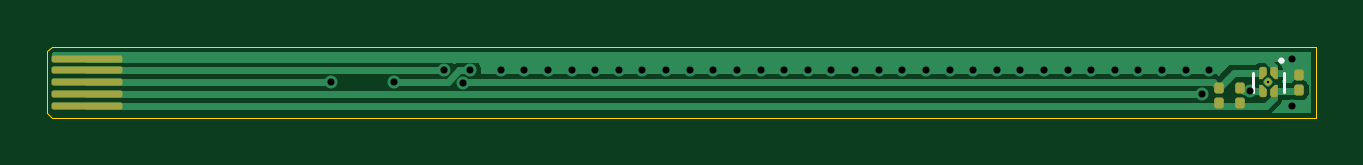
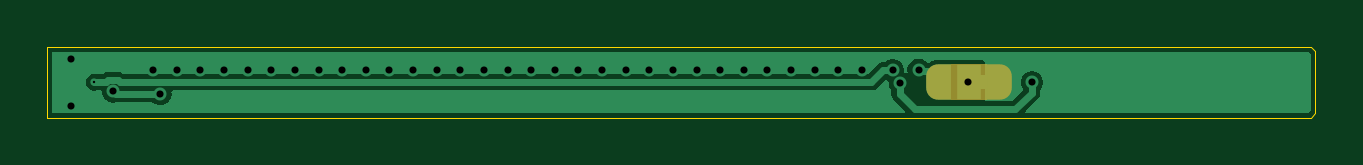
Circuit board: 11 layer files. Board 53.7 x 3.0 mm.
- bottom_copper: TMP110-flex-B_Cu.gbr (11297 bytes)
- bottom_mask: TMP110-flex-B_Mask.gbr (1849 bytes)
- paste: TMP110-flex-B_Paste.gbr (454 bytes)
- bottom_silk: TMP110-flex-B_Silkscreen.gbr (455 bytes)
- outline: TMP110-flex-Edge_Cuts.gbr (899 bytes)
- top_copper: TMP110-flex-F_Cu.gbr (12323 bytes)
- top_mask: TMP110-flex-F_Mask.gbr (5266 bytes)
- paste: TMP110-flex-F_Paste.gbr (2645 bytes)
- top_silk: TMP110-flex-F_Silkscreen.gbr (769 bytes)
- drill: TMP110-flex-NPTH.drl (269 bytes)
- drill: TMP110-flex-PTH.drl (884 bytes)

=== bottom_copper: TMP110-flex-B_Cu.gbr (11297 bytes, source omitted) ===
=== bottom_mask: TMP110-flex-B_Mask.gbr ===
%TF.GenerationSoftware,KiCad,Pcbnew,9.0.2*%
%TF.CreationDate,2025-06-17T16:19:42+02:00*%
%TF.ProjectId,TMP110-flex,544d5031-3130-42d6-966c-65782e6b6963,rev?*%
%TF.SameCoordinates,Original*%
%TF.FileFunction,Soldermask,Bot*%
%TF.FilePolarity,Negative*%
%FSLAX46Y46*%
G04 Gerber Fmt 4.6, Leading zero omitted, Abs format (unit mm)*
G04 Created by KiCad (PCBNEW 9.0.2) date 2025-06-17 16:19:42*
%MOMM*%
%LPD*%
G01*
G04 APERTURE LIST*
G04 Aperture macros list*
%AMFreePoly0*
4,1,23,0.550000,-0.750000,0.000000,-0.750000,0.000000,-0.745722,-0.065263,-0.745722,-0.191342,-0.711940,-0.304381,-0.646677,-0.396677,-0.554381,-0.461940,-0.441342,-0.495722,-0.315263,-0.495722,-0.250000,-0.500000,-0.250000,-0.500000,0.250000,-0.495722,0.250000,-0.495722,0.315263,-0.461940,0.441342,-0.396677,0.554381,-0.304381,0.646677,-0.191342,0.711940,-0.065263,0.745722,0.000000,0.745722,
0.000000,0.750000,0.550000,0.750000,0.550000,-0.750000,0.550000,-0.750000,$1*%
%AMFreePoly1*
4,1,23,0.000000,0.745722,0.065263,0.745722,0.191342,0.711940,0.304381,0.646677,0.396677,0.554381,0.461940,0.441342,0.495722,0.315263,0.495722,0.250000,0.500000,0.250000,0.500000,-0.250000,0.495722,-0.250000,0.495722,-0.315263,0.461940,-0.441342,0.396677,-0.554381,0.304381,-0.646677,0.191342,-0.711940,0.065263,-0.745722,0.000000,-0.745722,0.000000,-0.750000,-0.550000,-0.750000,
-0.550000,0.750000,0.000000,0.750000,0.000000,0.745722,0.000000,0.745722,$1*%
G04 Aperture macros list end*
%ADD10C,0.000000*%
%ADD11FreePoly0,0.000000*%
%ADD12R,1.000000X1.500000*%
%ADD13FreePoly1,0.000000*%
G04 APERTURE END LIST*
D10*
%TO.C,JP101*%
G36*
X63725000Y-100750000D02*
G01*
X62225000Y-100750000D01*
X62225000Y-99250000D01*
X63725000Y-99250000D01*
X63725000Y-100750000D01*
G37*
%TD*%
D11*
%TO.C,JP101*%
X61675000Y-100000000D03*
D12*
X62975000Y-100000000D03*
D13*
X64275000Y-100000000D03*
%TD*%
M02*

=== paste: TMP110-flex-B_Paste.gbr ===
%TF.GenerationSoftware,KiCad,Pcbnew,9.0.2*%
%TF.CreationDate,2025-06-17T16:19:41+02:00*%
%TF.ProjectId,TMP110-flex,544d5031-3130-42d6-966c-65782e6b6963,rev?*%
%TF.SameCoordinates,Original*%
%TF.FileFunction,Paste,Bot*%
%TF.FilePolarity,Positive*%
%FSLAX46Y46*%
G04 Gerber Fmt 4.6, Leading zero omitted, Abs format (unit mm)*
G04 Created by KiCad (PCBNEW 9.0.2) date 2025-06-17 16:19:41*
%MOMM*%
%LPD*%
G01*
G04 APERTURE LIST*
G04 APERTURE END LIST*
M02*

=== bottom_silk: TMP110-flex-B_Silkscreen.gbr ===
%TF.GenerationSoftware,KiCad,Pcbnew,9.0.2*%
%TF.CreationDate,2025-06-17T16:19:41+02:00*%
%TF.ProjectId,TMP110-flex,544d5031-3130-42d6-966c-65782e6b6963,rev?*%
%TF.SameCoordinates,Original*%
%TF.FileFunction,Legend,Bot*%
%TF.FilePolarity,Positive*%
%FSLAX46Y46*%
G04 Gerber Fmt 4.6, Leading zero omitted, Abs format (unit mm)*
G04 Created by KiCad (PCBNEW 9.0.2) date 2025-06-17 16:19:41*
%MOMM*%
%LPD*%
G01*
G04 APERTURE LIST*
G04 APERTURE END LIST*
M02*

=== outline: TMP110-flex-Edge_Cuts.gbr ===
%TF.GenerationSoftware,KiCad,Pcbnew,9.0.2*%
%TF.CreationDate,2025-06-17T16:19:42+02:00*%
%TF.ProjectId,TMP110-flex,544d5031-3130-42d6-966c-65782e6b6963,rev?*%
%TF.SameCoordinates,Original*%
%TF.FileFunction,Profile,NP*%
%FSLAX46Y46*%
G04 Gerber Fmt 4.6, Leading zero omitted, Abs format (unit mm)*
G04 Created by KiCad (PCBNEW 9.0.2) date 2025-06-17 16:19:42*
%MOMM*%
%LPD*%
G01*
G04 APERTURE LIST*
%TA.AperFunction,Profile*%
%ADD10C,0.050000*%
%TD*%
G04 APERTURE END LIST*
D10*
X55000000Y-98500000D02*
X102000000Y-98500000D01*
X102000000Y-101500000D02*
X55000000Y-101500000D01*
X102000000Y-98500000D02*
X102000000Y-101500000D01*
%TO.C,J101*%
X48500000Y-101500000D02*
X48300000Y-101300000D01*
X55000000Y-101500000D02*
X48500000Y-101500000D01*
X48300000Y-101300000D02*
X48300000Y-98700000D01*
X48500000Y-98500000D02*
X48300000Y-98700000D01*
X55000000Y-98500000D02*
X48500000Y-98500000D01*
%TD*%
M02*

=== top_copper: TMP110-flex-F_Cu.gbr (12323 bytes, source withheld) ===
=== top_mask: TMP110-flex-F_Mask.gbr (5266 bytes, source withheld) ===
=== paste: TMP110-flex-F_Paste.gbr (2645 bytes, source withheld) ===
=== top_silk: TMP110-flex-F_Silkscreen.gbr ===
%TF.GenerationSoftware,KiCad,Pcbnew,9.0.2*%
%TF.CreationDate,2025-06-17T16:19:41+02:00*%
%TF.ProjectId,TMP110-flex,544d5031-3130-42d6-966c-65782e6b6963,rev?*%
%TF.SameCoordinates,Original*%
%TF.FileFunction,Legend,Top*%
%TF.FilePolarity,Positive*%
%FSLAX46Y46*%
G04 Gerber Fmt 4.6, Leading zero omitted, Abs format (unit mm)*
G04 Created by KiCad (PCBNEW 9.0.2) date 2025-06-17 16:19:41*
%MOMM*%
%LPD*%
G01*
G04 APERTURE LIST*
%ADD10C,0.120000*%
%ADD11C,0.140357*%
G04 APERTURE END LIST*
D10*
%TO.C,U101*%
X99340000Y-99600000D02*
X99340000Y-100400000D01*
X100660000Y-99600000D02*
X100660000Y-100400000D01*
D11*
X100620178Y-99089644D02*
G75*
G02*
X100479822Y-99089644I-70178J0D01*
G01*
X100479822Y-99089644D02*
G75*
G02*
X100620178Y-99089644I70178J0D01*
G01*
%TD*%
M02*

=== drill: TMP110-flex-NPTH.drl ===
M48
; DRILL file {KiCad 9.0.2} date 2025-06-17T16:19:40+0200
; FORMAT={-:-/ absolute / metric / decimal}
; #@! TF.CreationDate,2025-06-17T16:19:40+02:00
; #@! TF.GenerationSoftware,Kicad,Pcbnew,9.0.2
; #@! TF.FileFunction,NonPlated,1,2,NPTH
FMAT,2
METRIC
%
G90
G05
M30

=== drill: TMP110-flex-PTH.drl ===
M48
; DRILL file {KiCad 9.0.2} date 2025-06-17T16:19:40+0200
; FORMAT={-:-/ absolute / metric / decimal}
; #@! TF.CreationDate,2025-06-17T16:19:40+02:00
; #@! TF.GenerationSoftware,Kicad,Pcbnew,9.0.2
; #@! TF.FileFunction,Plated,1,2,PTH
FMAT,2
METRIC
; #@! TA.AperFunction,Plated,PTH,ViaDrill
T1C0.102
; #@! TA.AperFunction,Plated,PTH,ViaDrill
T2C0.300
%
G90
G05
T1
X100.0Y-100.0
T2
X60.3Y-100.0
X63.0Y-100.0
X65.101Y-99.476
X65.899Y-100.024
X66.2Y-99.5
X67.5Y-99.5
X68.5Y-99.5
X69.5Y-99.5
X70.5Y-99.5
X71.5Y-99.5
X72.5Y-99.5
X73.5Y-99.5
X74.5Y-99.5
X75.5Y-99.5
X76.5Y-99.5
X77.5Y-99.5
X78.5Y-99.5
X79.5Y-99.5
X80.5Y-99.5
X81.5Y-99.5
X82.5Y-99.5
X83.5Y-99.5
X84.5Y-99.5
X85.5Y-99.5
X86.5Y-99.5
X87.5Y-99.5
X88.5Y-99.5
X89.5Y-99.5
X90.5Y-99.5
X91.5Y-99.5
X92.5Y-99.5
X93.5Y-99.5
X94.5Y-99.5
X95.5Y-99.5
X96.5Y-99.5
X97.2Y-100.5
X97.5Y-99.5
X99.2Y-100.39
X101.0Y-99.0
X101.0Y-101.0
M30

